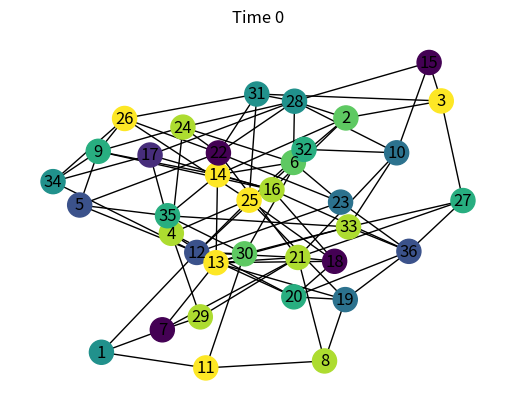

Generate this figure with matplotlib: (Note: this script raises an exception after producing the figure.)
# %% Imports

from datetime import date
from enum import Enum

import matplotlib.animation as animation
import matplotlib.pyplot as plt
import networkx as nx
import numpy as np
import os
import random

# %% Set initial trial parameters

is_consensus_not_unique_coloring = True
max_iterations = 100

trial_num_cliques = 6
trial_num_nodes_per_clique = 6
trial_num_colors = 10
trial_stubborness_quotient_low = 0.0
trial_stubborness_quotient_high = 1.0
q = 0.9

# Calculate trial parameters

trial_num_nodes = trial_num_cliques * trial_num_nodes_per_clique
trial_stubborness_quotient = list(np.random.uniform(low=trial_stubborness_quotient_low, high=trial_stubborness_quotient_high, size=trial_num_nodes))

trial_edges_in_clique_1 = []
for i in range(trial_num_nodes_per_clique):
    for j in range(trial_num_nodes_per_clique - i - 1):
        trial_edges_in_clique_1.append((i+1, i+j+2))
trial_num_edges_in_clique = len(trial_edges_in_clique_1) # alternatively, n(n-1)/2

# %% Set up graph

cliques = []
for clique_i in range(trial_num_cliques):
    G = nx.complete_graph(n=trial_num_nodes_per_clique)
    G = nx.convert_node_labels_to_integers(G, first_label=1+trial_num_nodes_per_clique*clique_i, ordering='default', label_attribute=None)
    cliques.append(G)

G = nx.compose_all(cliques)

connectors_edges = [(1, 7), (7, 13), (13, 19), (19, 25), (25, 31)]

for clique_i in range(trial_num_cliques):
    for edge_i in trial_edges_in_clique_1:
        rewire = random.random() < q
        if rewire:
            old_edge_a = trial_num_nodes_per_clique*clique_i+edge_i[0]
            old_edge_b = trial_num_nodes_per_clique*clique_i+edge_i[1]
            G.remove_edge(old_edge_a, old_edge_b)

            keep_a = random.random() < 0.5
            new_edge_a = old_edge_a if keep_a else old_edge_b
            new_edge_b = new_edge_a
            while(new_edge_a == new_edge_b or G.has_edge(new_edge_a, new_edge_b) or (new_edge_a, new_edge_b) in connectors_edges):
                new_edge_b = random.randint(1, trial_num_nodes)
            G.add_edge(new_edge_a, new_edge_b)

            print("replacing", (old_edge_a, old_edge_b), "with", (new_edge_a, new_edge_b))

G.add_edges_from(connectors_edges)

if not nx.is_connected(G):
    print("Graph is not connected, ending trial...")
    exit()

# %% adjacency_matrix

adjacency_matrix = nx.to_numpy_array(G)
print("adjacenty_matrix", adjacency_matrix)

# %% update_color_history()
 
def update_color_history(trial_node_colors, trial_node_color_history_counts):
   for i in range(trial_num_nodes):
       node_i_curr_color_value = trial_node_colors[i]
       trial_node_color_history_counts[i][node_i_curr_color_value] += 1

# %%

# Initialize node colors and node color history
trial_node_colors = list(np.random.randint(low = 1, high = trial_num_colors, size = trial_num_nodes))
trial_node_color_history_counts = np.zeros((trial_num_nodes, trial_num_colors), dtype=int)
trial_node_color_history = []

update_color_history(trial_node_colors, trial_node_color_history_counts)

# Initialize color history and draw initial colored Graph 
color_history = []
for index in range(trial_num_nodes):
   color_history.append(trial_node_colors[index])
trial_node_color_history.append(color_history)

# %% run() and run until done
 
def run_consensus(iteration):
    for i in range(trial_num_nodes):
        stubborn = random.random() < trial_stubborness_quotient[i]
        if not stubborn:
            neighbor_trial_node_color_history = trial_node_color_history_counts * adjacency_matrix[i].reshape((trial_num_nodes, 1))
            neighbor_trial_node_color_history_no_zeroes = np.asarray([x+1 for x in neighbor_trial_node_color_history])
            neighbor_trial_node_color_probability = neighbor_trial_node_color_history_no_zeroes/(iteration+1+trial_num_colors)
            neighbor_column_node_color_probability = np.prod(neighbor_trial_node_color_probability, axis = 0)
            columns_with_highest_probability = np.argwhere(neighbor_column_node_color_probability == np.amax(neighbor_column_node_color_probability))
            random_column_with_highest_probability = random.choice(columns_with_highest_probability)
            next_color = random_column_with_highest_probability[0]
            trial_node_colors[i] = next_color
  
    update_color_history(trial_node_colors, trial_node_color_history_counts)

    color_history = []
    for index in range(trial_num_nodes):
        color_history.append(trial_node_colors[index])
    trial_node_color_history.append(color_history)

    next_iteration = iteration + 1
  
    return next_iteration, trial_node_colors.count(trial_node_colors[0]) == len(trial_node_colors)

iteration = 0
done = False
if is_consensus_not_unique_coloring:
    while iteration < max_iterations and not done: 
        iteration, done = run_consensus(iteration)

print(trial_node_color_history)

# %% animate()

def animate(frame):
    ax = plt.gca()
    ax.set_title("Time " + str(frame))
    nc = trial_node_color_history[frame]
    nodes.set_array(nc)
    return nodes,

# %% layout and draw graph

pos = nx.spring_layout(G)
nodes = nx.draw_networkx_nodes(G, pos)
edges = nx.draw_networkx_edges(G, pos)
edges = nx.draw_networkx_labels(G, pos)
plt.axis('off')

fig = plt.gcf()
ani = animation.FuncAnimation(fig, animate, interval=500, frames=iteration+1, blit=True)

today = date.today().isoformat()
file_index = 0
while os.path.exists("./data/animations/animation_" + today + "_%s.gif" % file_index):
   file_index += 1
file_name = "./data/animations/animation_" + today + "_" + str(file_index) + ".gif"
ani.save(file_name)
